Run: headless pygame with SDL's dummy video driver; simulated clock (each Clock.tick advances the game by its frame time, no real sleeping); random seed 0; keys injected as events and as key.get_pressed() state; mouse plan: one left click at the window centre at the start of phase 2, then a move to the lower-right quarter at the start of phase 3.
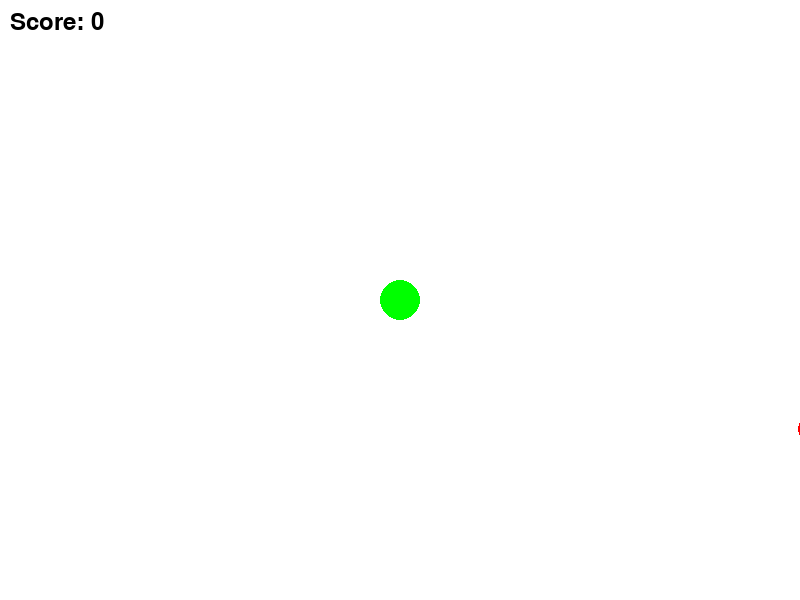
Frame 1 of 2 · flips 1–60 · no input
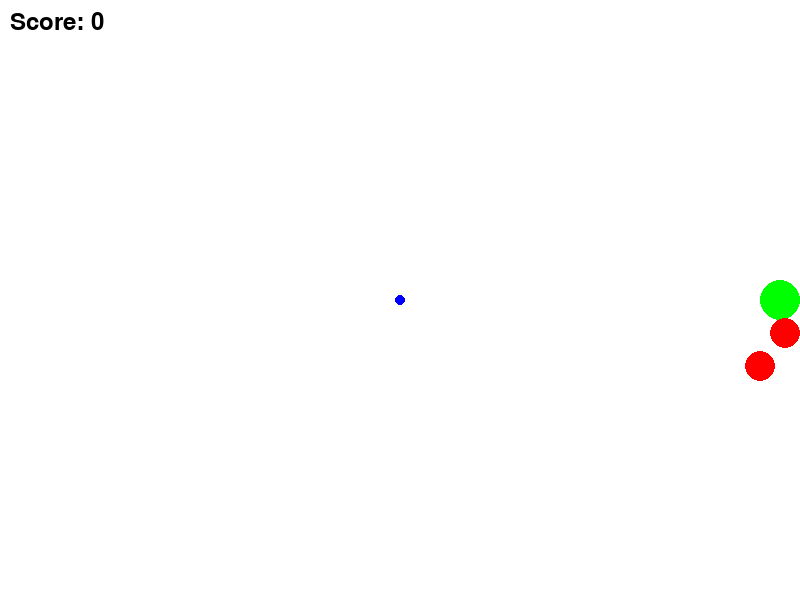
Frame 2 of 2 · flips 61–180 · clicked the window centre · tapped SPACE, RETURN · held RIGHT (→), D (game ended)

The pygame program that drew these frames:

import pygame
import random
import math

# Inicjalizacja pygame
pygame.init()

# Stałe
SCREEN_WIDTH = 800
SCREEN_HEIGHT = 600
PLAYER_SIZE = 20
ENEMY_SIZE = 15
BULLET_SIZE = 5
PLAYER_SPEED = 5
BULLET_SPEED = 10
ENEMY_SPAWN_RATE = 60  # co ile klatek spawnuje sie wrog

# Kolory
WHITE = (255, 255, 255)
BLACK = (0, 0, 0)
RED = (255, 0, 0)
GREEN = (0, 255, 0)
BLUE = (0, 0, 255)

# Ustawienia ekranu
screen = pygame.display.set_mode((SCREEN_WIDTH, SCREEN_HEIGHT))
pygame.display.set_caption("Top-Down Shooter")
clock = pygame.time.Clock()

# Klasa gracza
class Player:
    def __init__(self, x, y):
        self.x = x
        self.y = y
        self.size = PLAYER_SIZE
        self.speed = PLAYER_SPEED
        
    def draw(self, screen):
        pygame.draw.circle(screen, GREEN, (int(self.x), int(self.y)), self.size)
        
    def move(self, dx, dy):
        self.x += dx * self.speed
        self.y += dy * self.speed
        
        # Ograniczenia ekranu
        self.x = max(self.size, min(SCREEN_WIDTH - self.size, self.x))
        self.y = max(self.size, min(SCREEN_HEIGHT - self.size, self.y))

# Klasa wroga
class Enemy:
    def __init__(self, x, y):
        self.x = x
        self.y = y
        self.size = ENEMY_SIZE
        self.speed = random.uniform(1.0, 3.0)
        
    def draw(self, screen):
        pygame.draw.circle(screen, RED, (int(self.x), int(self.y)), self.size)
        
    def move_towards_player(self, player_x, player_y):
        # Oblicz wektor kierunku do gracza
        dx = player_x - self.x
        dy = player_y - self.y
        distance = math.sqrt(dx*dx + dy*dy)
        
        if distance > 0:
            dx /= distance
            dy /= distance
            
        self.x += dx * self.speed
        self.y += dy * self.speed

# Klasa pocisku
class Bullet:
    def __init__(self, x, y, target_x, target_y):
        self.x = x
        self.y = y
        self.size = BULLET_SIZE
        
        # Oblicz wektor kierunku do celu
        dx = target_x - x
        dy = target_y - y
        distance = math.sqrt(dx*dx + dy*dy)
        
        if distance > 0:
            self.dx = (dx / distance) * BULLET_SPEED
            self.dy = (dy / distance) * BULLET_SPEED
        else:
            self.dx = 0
            self.dy = 0
        
    def draw(self, screen):
        pygame.draw.circle(screen, BLUE, (int(self.x), int(self.y)), self.size)
        
    def update(self):
        self.x += self.dx
        self.y += self.dy
        
    def is_off_screen(self):
        return (self.x < -self.size or self.x > SCREEN_WIDTH + self.size or
                self.y < -self.size or self.y > SCREEN_HEIGHT + self.size)

# Inicjalizacja obiektów
game_running = True
player = Player(SCREEN_WIDTH // 2, SCREEN_HEIGHT // 2)
enemies = []
bullets = []
spawn_timer = 0
score = 0

# Główna pętla gry
while game_running:
    # Obsługa zdarzeń
    for event in pygame.event.get():
        if event.type == pygame.QUIT:
            game_running = False
        elif event.type == pygame.MOUSEBUTTONDOWN:
            if event.button == 1:  # Lewy przycisk myszy
                mouse_x, mouse_y = pygame.mouse.get_pos()
                bullets.append(Bullet(player.x, player.y, mouse_x, mouse_y))
    
    # Pobranie stanu klawiszy
    keys = pygame.key.get_pressed()
    dx, dy = 0, 0
    if keys[pygame.K_w] or keys[pygame.K_UP]:
        dy -= 1
    if keys[pygame.K_s] or keys[pygame.K_DOWN]:
        dy += 1
    if keys[pygame.K_a] or keys[pygame.K_LEFT]:
        dx -= 1
    if keys[pygame.K_d] or keys[pygame.K_RIGHT]:
        dx += 1
    
    # Ruch gracza
    player.move(dx, dy)
    
    # Spawnowanie wrogów
    spawn_timer += 1
    if spawn_timer >= ENEMY_SPAWN_RATE:
        spawn_timer = 0
        # Spawnuj z losowej strony ekranu
        side = random.choice(['top', 'bottom', 'left', 'right'])
        if side == 'top':
            x = random.randint(0, SCREEN_WIDTH)
            y = -ENEMY_SIZE
        elif side == 'bottom':
            x = random.randint(0, SCREEN_WIDTH)
            y = SCREEN_HEIGHT + ENEMY_SIZE
        elif side == 'left':
            x = -ENEMY_SIZE
            y = random.randint(0, SCREEN_HEIGHT)
        else:  # right
            x = SCREEN_WIDTH + ENEMY_SIZE
            y = random.randint(0, SCREEN_HEIGHT)
        
        enemies.append(Enemy(x, y))
    
    # Aktualizacja wrogów
    for enemy in enemies:
        enemy.move_towards_player(player.x, player.y)
    
    # Aktualizacja pocisków
    for bullet in bullets[:]:
        bullet.update()
        if bullet.is_off_screen():
            bullets.remove(bullet)
    
    # Kolizje
    # Pociski z wrogami
    for bullet in bullets[:]:
        for enemy in enemies[:]:
            distance = math.sqrt((bullet.x - enemy.x)**2 + (bullet.y - enemy.y)**2)
            if distance < bullet.size + enemy.size:
                if bullet in bullets:
                    bullets.remove(bullet)
                if enemy in enemies:
                    enemies.remove(enemy)
                score += 1
                break
    
    # Wrogowie z graczem
    for enemy in enemies[:]:
        distance = math.sqrt((player.x - enemy.x)**2 + (player.y - enemy.y)**2)
        if distance < player.size + enemy.size:
            game_running = False  # Koniec gry
            
    # Rysowanie
    screen.fill(WHITE)
    
    # Rysowanie gracza
    player.draw(screen)
    
    # Rysowanie wrogów
    for enemy in enemies:
        enemy.draw(screen)
        
    # Rysowanie pocisków
    for bullet in bullets:
        bullet.draw(screen)
    
    # Wyświetlanie punktów
    font = pygame.font.Font(None, 36)
    score_text = font.render(f"Score: {score}", True, BLACK)
    screen.blit(score_text, (10, 10))
    
    pygame.display.flip()
    clock.tick(60)

pygame.quit()
